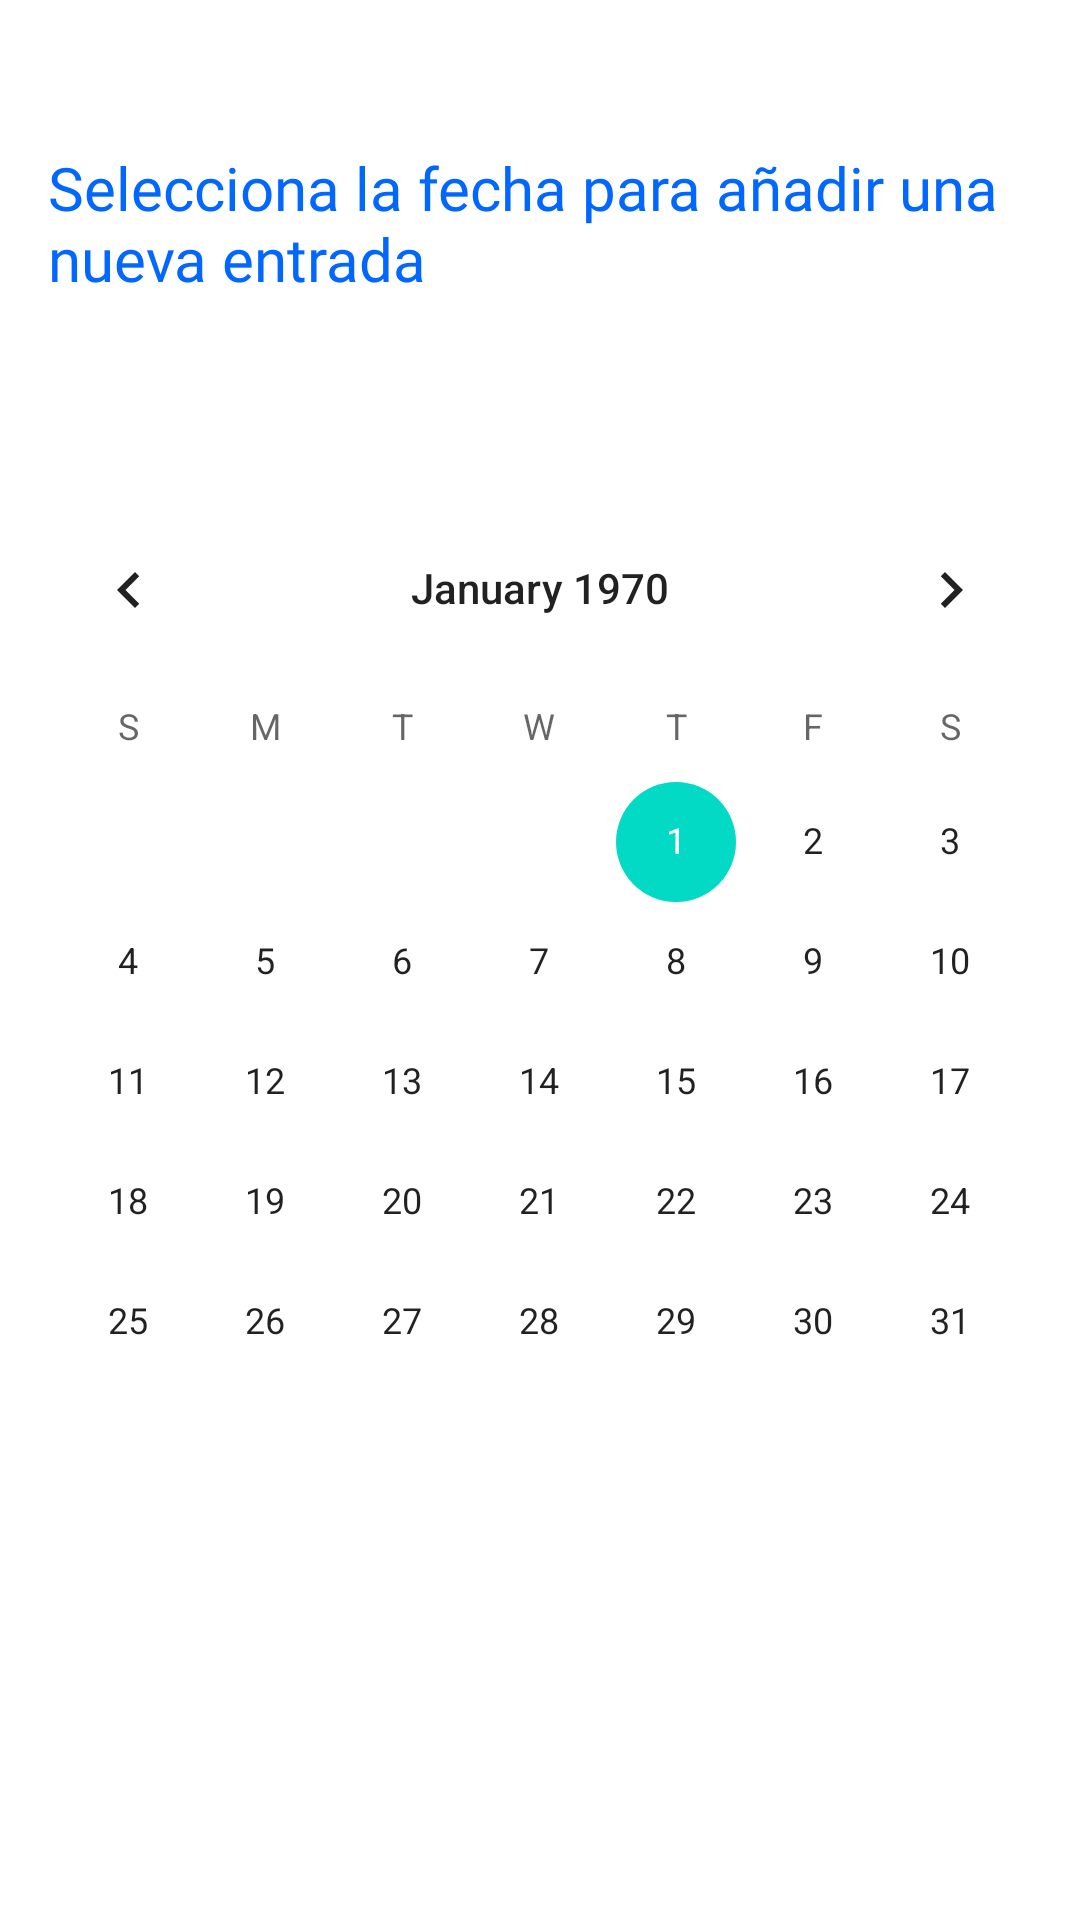

Write the Android layout XML for this screen, with the resource values it uses.
<!-- AndroidManifest.xml: application theme Theme.DiaEscrito -->
<!-- res/layout/inicio_fragment.xml -->
<?xml version="1.0" encoding="utf-8"?>
<androidx.constraintlayout.widget.ConstraintLayout xmlns:android="http://schemas.android.com/apk/res/android"
    xmlns:app="http://schemas.android.com/apk/res-auto"
    xmlns:tools="http://schemas.android.com/tools"
    android:layout_width="match_parent"
    android:layout_height="match_parent"
    tools:context=".ui.home.InicioFragment">

    <CalendarView
        android:id="@+id/calendarView"
        android:layout_width="0dp"
        android:layout_height="0dp"
        app:layout_constraintBottom_toBottomOf="parent"
        app:layout_constraintEnd_toEndOf="parent"
        app:layout_constraintHorizontal_bias="1.0"
        app:layout_constraintStart_toStartOf="parent"
        app:layout_constraintTop_toBottomOf="@+id/txtSeleccionaFecha"
        app:layout_constraintVertical_bias="1.0" />

    <TextView
        android:id="@+id/txtSeleccionaFecha"
        style="@style/tituloAzul"
        android:layout_width="wrap_content"
        android:layout_height="wrap_content"
        android:layout_marginStart="16dp"
        android:layout_marginTop="49dp"
        android:layout_marginBottom="63dp"
        android:text="@string/selecciona_la_fecha"
        app:layout_constraintBottom_toTopOf="@+id/calendarView"
        app:layout_constraintStart_toStartOf="parent"
        app:layout_constraintTop_toTopOf="parent" />
</androidx.constraintlayout.widget.ConstraintLayout>
<!-- resources referenced by this layout -->
<resources>
  <string name="selecciona_la_fecha">Selecciona la fecha para añadir una nueva entrada</string>
  <style name="tituloAzul">
          <item name="android:textColor">@color/azul</item>
          <item name="android:textSize">20sp</item>
          <item name="android:fontFamily">@font/montserrat_bold</item>
      </style>
  <style name="Theme.DiaEscrito" parent="Theme.MaterialComponents.DayNight.DarkActionBar">
          
          <item name="colorPrimary">@color/purple_500</item>
          <item name="colorPrimaryVariant">@color/purple_700</item>
          <item name="colorOnPrimary">@color/white</item>
          
          <item name="colorSecondary">@color/teal_200</item>
          <item name="colorSecondaryVariant">@color/teal_700</item>
          <item name="colorOnSecondary">@color/black</item>
          
          <item name="android:statusBarColor">?attr/colorPrimaryVariant</item>
  
  
  
      </style>
  <color name="azul">#0267FF</color>
  <color name="purple_500">#FF6200EE</color>
  <color name="purple_700">#FF3700B3</color>
  <color name="white">#FFFFFFFF</color>
  <color name="teal_200">#FF03DAC5</color>
  <color name="teal_700">#FF018786</color>
  <color name="black">#FF000000</color>
</resources>
